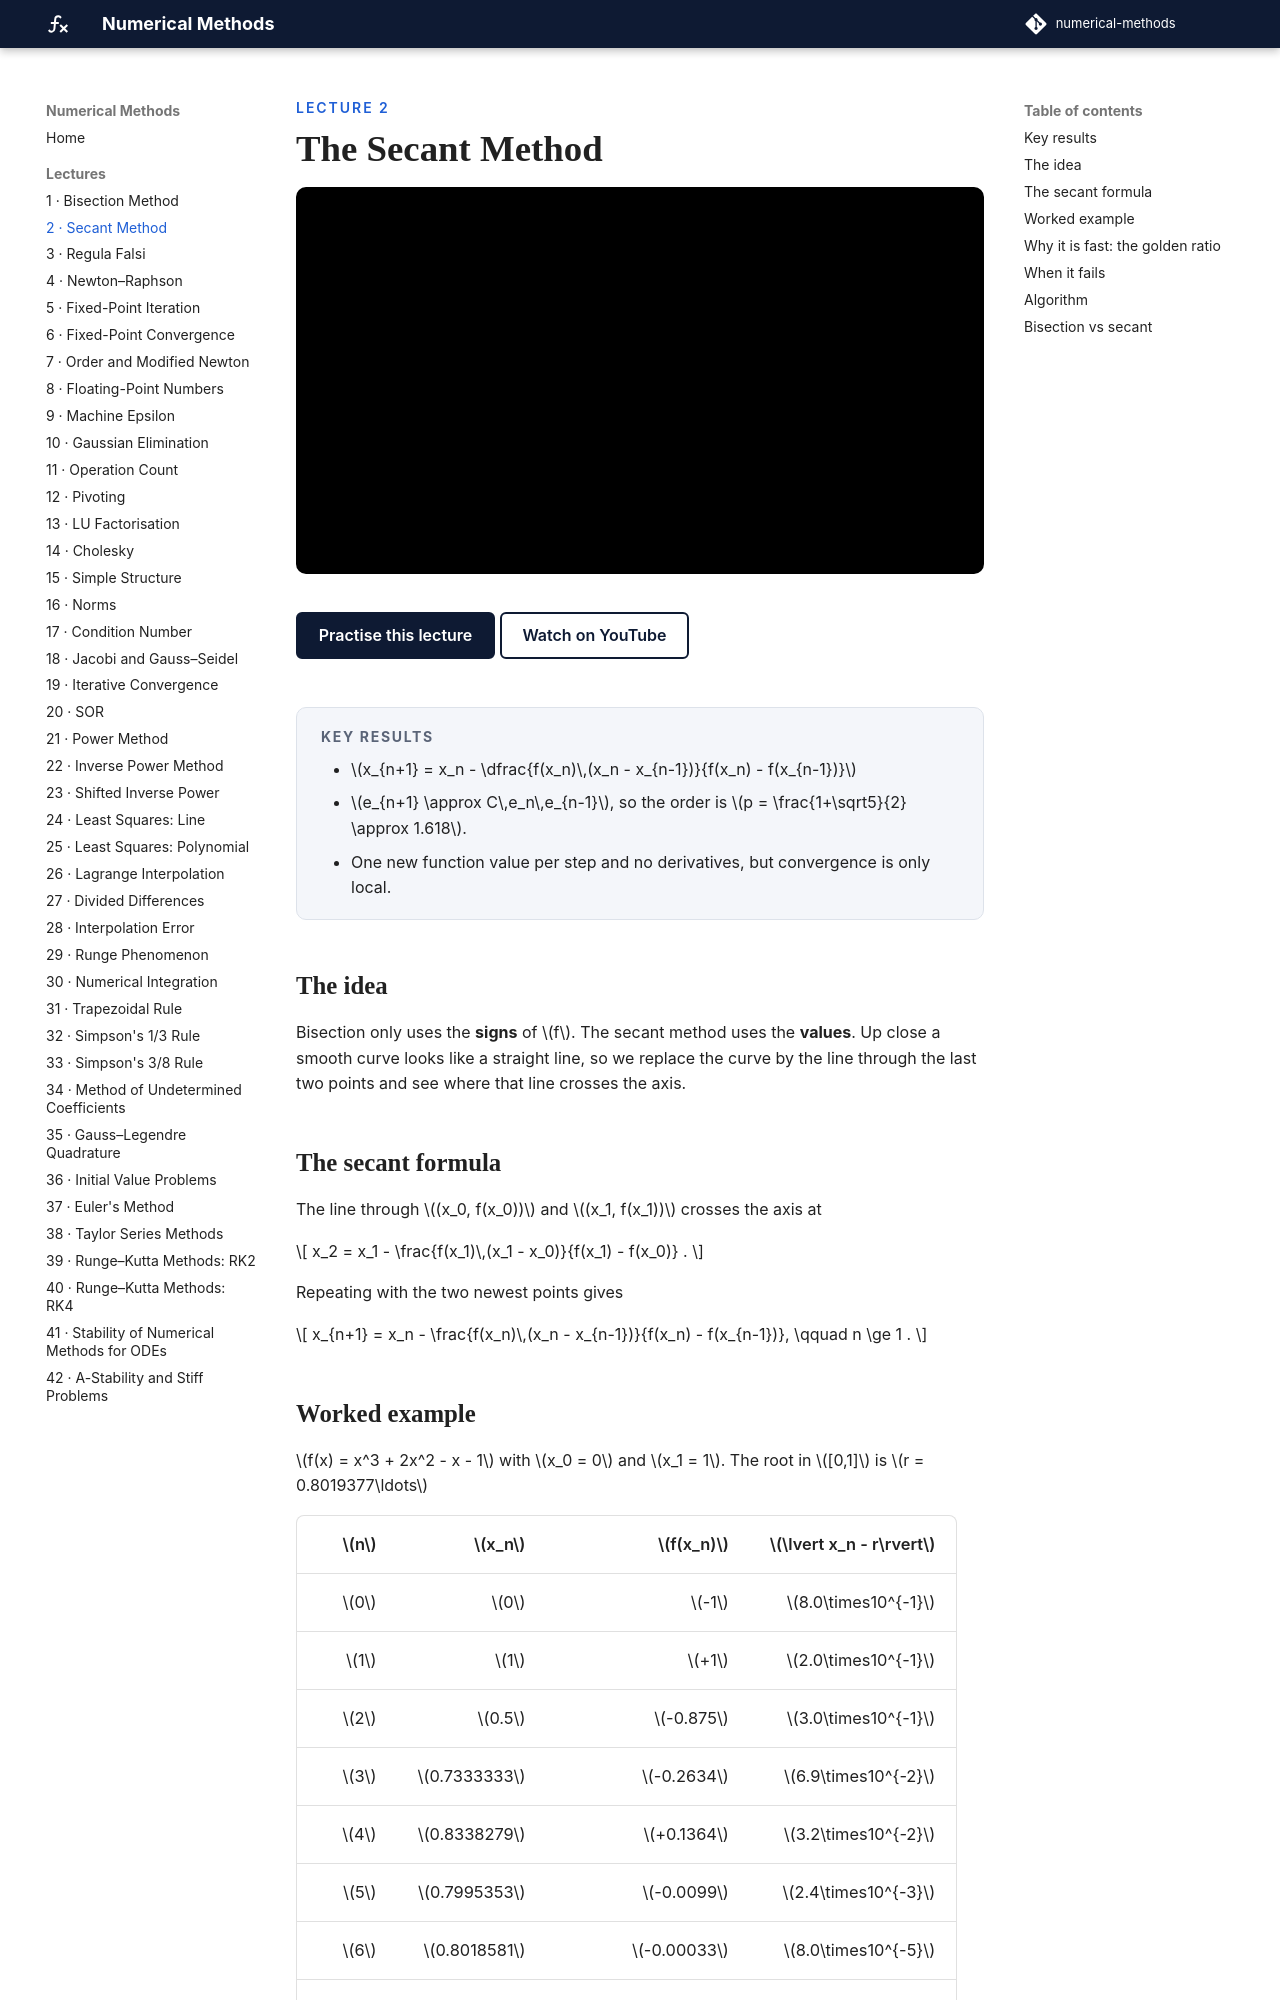

repository: biswarupbiswas/numerical-methods · page: lectures/lec02-secant/index.html · generator: mkdocs

---
title: The Secant Method
---

<p class="nm-eyebrow">Lecture 2</p>

# The Secant Method

<iframe class="nm-video" src="https://www.youtube-nocookie.com/embed/4c2-SlNsi70" title="Lecture 2: The Secant Method" allow="accelerometer; clipboard-write; encrypted-media; gyroscope; picture-in-picture; web-share" referrerpolicy="strict-origin-when-cross-origin" allowfullscreen></iframe>

<div class="nm-actions" markdown>
[Practise this lecture](../practice/lec02_secant.html){ .md-button .md-button--primary }
[Watch on YouTube](https://www.youtube.com/watch?v=4c2-SlNsi70){ .md-button }
</div>

<div class="nm-key" markdown>
#### Key results
- \(x_{n+1} = x_n - \dfrac{f(x_n)\,(x_n - x_{n-1})}{f(x_n) - f(x_{n-1})}\)
- \(e_{n+1} \approx C\,e_n\,e_{n-1}\), so the order is \(p = \frac{1+\sqrt5}{2} \approx 1.618\).
- One new function value per step and no derivatives, but convergence is only local.
</div>

## The idea

Bisection only uses the **signs** of \(f\). The secant method uses the **values**. Up close a smooth curve looks like a straight line, so we replace the curve by the line through the last two points and see where that line crosses the axis.

## The secant formula

The line through \((x_0, f(x_0))\) and \((x_1, f(x_1))\) crosses the axis at

\[
x_2 = x_1 - \frac{f(x_1)\,(x_1 - x_0)}{f(x_1) - f(x_0)} .
\]

Repeating with the two newest points gives

\[
x_{n+1} = x_n - \frac{f(x_n)\,(x_n - x_{n-1})}{f(x_n) - f(x_{n-1})}, \qquad n \ge 1 .
\]
